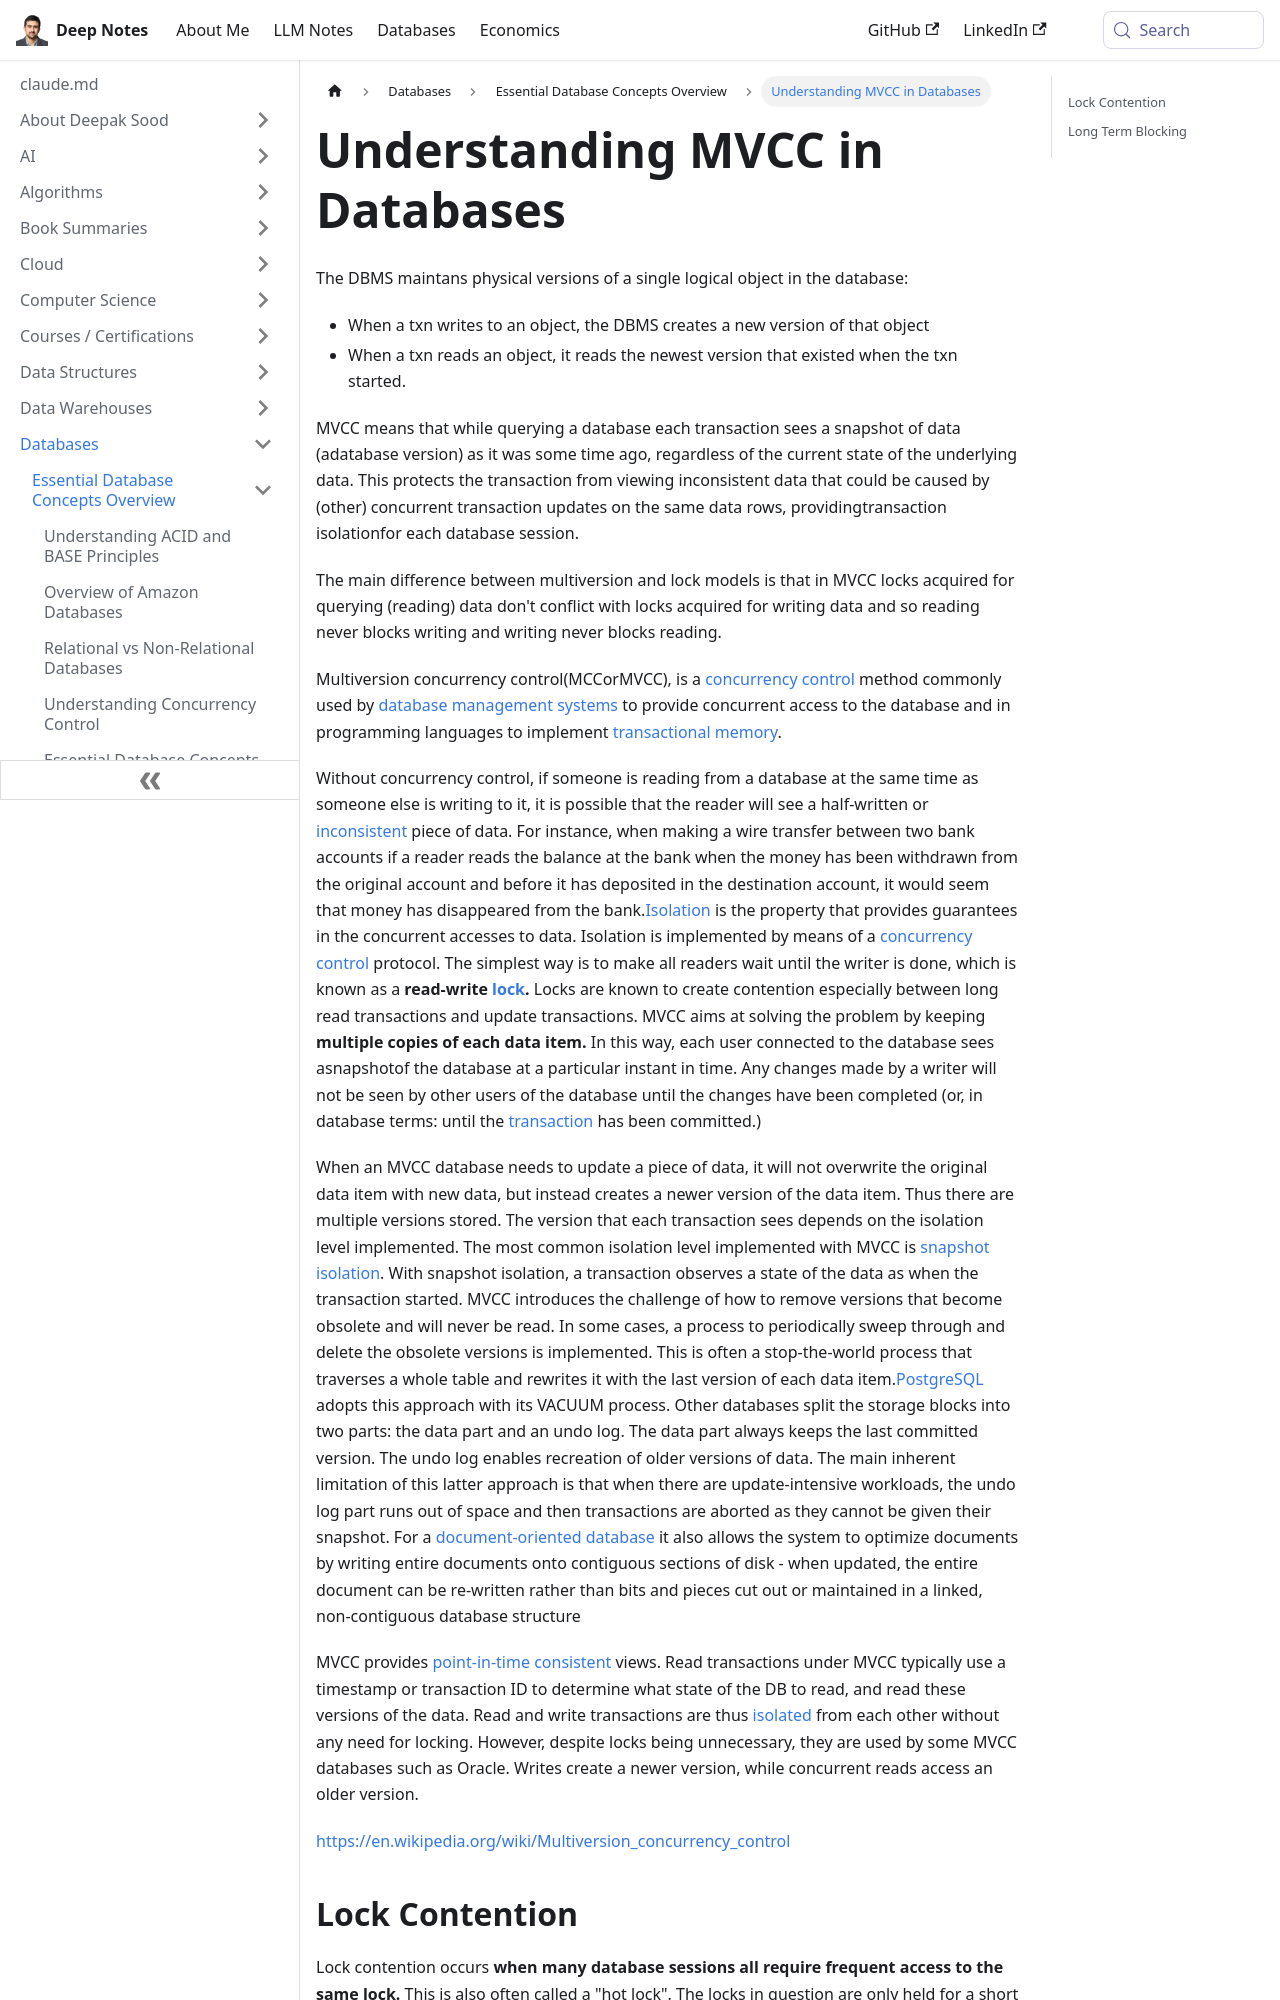

repository: deepaksood619/deepaksood619.github.io · page: databases/concepts/mvcc-multiversion-concurrency-control/index.html · generator: docusaurus

---
slug: /databases/concepts/mvcc-multiversion-concurrency-control
title: Understanding MVCC in Databases
description: Explore how MultiVersion Concurrency Control (MVCC) enables transaction isolation and data consistency in database systems.
created: 2023-03-05
updated: 2023-12-05
---
The DBMS maintans physical versions of a single logical object in the database:

- When a txn writes to an object, the DBMS creates a new version of that object
- When a txn reads an object, it reads the newest version that existed when the txn started.

MVCC means that while querying a database each transaction sees a snapshot of data (adatabase version) as it was some time ago, regardless of the current state of the underlying data. This protects the transaction from viewing inconsistent data that could be caused by (other) concurrent transaction updates on the same data rows, providingtransaction isolationfor each database session.

The main difference between multiversion and lock models is that in MVCC locks acquired for querying (reading) data don't conflict with locks acquired for writing data and so reading never blocks writing and writing never blocks reading.

Multiversion concurrency control(MCCorMVCC), is a [concurrency control](https://en.wikipedia.org/wiki/Concurrency_control) method commonly used by [database management systems](https://en.wikipedia.org/wiki/Database_management_system) to provide concurrent access to the database and in programming languages to implement [transactional memory](https://en.wikipedia.org/wiki/Transactional_memory).

Without concurrency control, if someone is reading from a database at the same time as someone else is writing to it, it is possible that the reader will see a half-written or [inconsistent](https://en.wikipedia.org/wiki/Consistency_(database_systems)) piece of data. For instance, when making a wire transfer between two bank accounts if a reader reads the balance at the bank when the money has been withdrawn from the original account and before it has deposited in the destination account, it would seem that money has disappeared from the bank.[Isolation](https://en.wikipedia.org/wiki/ACID#Isolation) is the property that provides guarantees in the concurrent accesses to data. Isolation is implemented by means of a [concurrency control](https://en.wikipedia.org/wiki/Concurrency_control) protocol. The simplest way is to make all readers wait until the writer is done, which is known as a **read-write [lock](https://en.wikipedia.org/wiki/Lock_(database)).** Locks are known to create contention especially between long read transactions and update transactions. MVCC aims at solving the problem by keeping **multiple copies of each data item.** In this way, each user connected to the database sees asnapshotof the database at a particular instant in time. Any changes made by a writer will not be seen by other users of the database until the changes have been completed (or, in database terms: until the [transaction](https://en.wikipedia.org/wiki/Database_transaction) has been committed.)

When an MVCC database needs to update a piece of data, it will not overwrite the original data item with new data, but instead creates a newer version of the data item. Thus there are multiple versions stored. The version that each transaction sees depends on the isolation level implemented. The most common isolation level implemented with MVCC is [snapshot isolation](https://en.wikipedia.org/wiki/Snapshot_isolation). With snapshot isolation, a transaction observes a state of the data as when the transaction started. MVCC introduces the challenge of how to remove versions that become obsolete and will never be read. In some cases, a process to periodically sweep through and delete the obsolete versions is implemented. This is often a stop-the-world process that traverses a whole table and rewrites it with the last version of each data item.[PostgreSQL](https://en.wikipedia.org/wiki/PostgreSQL) adopts this approach with its VACUUM process. Other databases split the storage blocks into two parts: the data part and an undo log. The data part always keeps the last committed version. The undo log enables recreation of older versions of data. The main inherent limitation of this latter approach is that when there are update-intensive workloads, the undo log part runs out of space and then transactions are aborted as they cannot be given their snapshot. For a [document-oriented database](https://en.wikipedia.org/wiki/Document-oriented_database) it also allows the system to optimize documents by writing entire documents onto contiguous sections of disk - when updated, the entire document can be re-written rather than bits and pieces cut out or maintained in a linked, non-contiguous database structure
